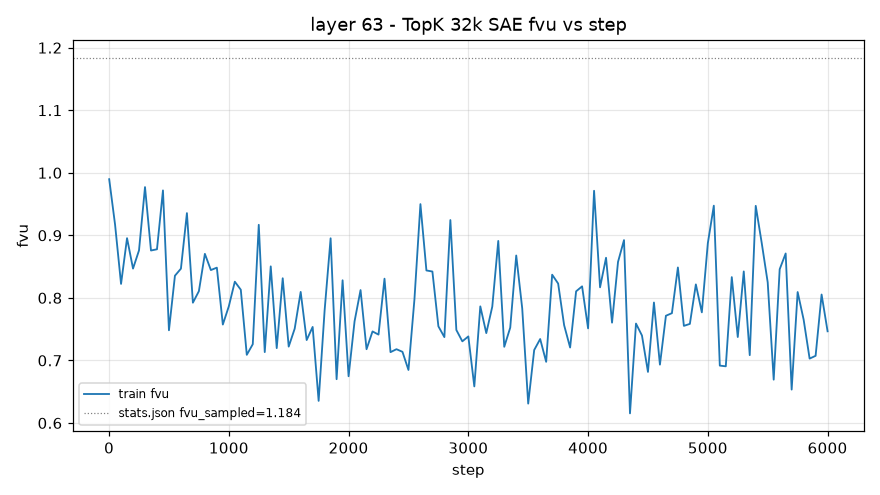

The file beside this chart, header and first rows:
step, train_fvu
1, 0.9897
50, 0.9172
100, 0.8223
150, 0.8955
200, 0.8468
250, 0.876
300, 0.9772
350, 0.8757
400, 0.8777
450, 0.9718
500, 0.7482
550, 0.8355
600, 0.8467
650, 0.9356
700, 0.7923
750, 0.8108
800, 0.8704
850, 0.8445
900, 0.8483
950, 0.7574
1000, 0.7865
1050, 0.8259
1100, 0.813
1150, 0.709
1200, 0.7259
1250, 0.9168
1300, 0.7134
1350, 0.8504
1400, 0.7197
1450, 0.8314
1500, 0.7221
1550, 0.7508
1600, 0.8096
1650, 0.7326
1700, 0.7536
1750, 0.6354
1800, 0.7802
1850, 0.8953
1900, 0.67
1950, 0.8281
2000, 0.6747
2050, 0.7626
2100, 0.8125
2150, 0.7179
2200, 0.7464
2250, 0.7413
2300, 0.8307
2350, 0.7132
2400, 0.718
2450, 0.7138
2500, 0.6848
2550, 0.7977
2600, 0.9499
2650, 0.8439
2700, 0.8421
2750, 0.7545
2800, 0.7373
2850, 0.9244
2900, 0.7487
2950, 0.7305
... 61 more rows
